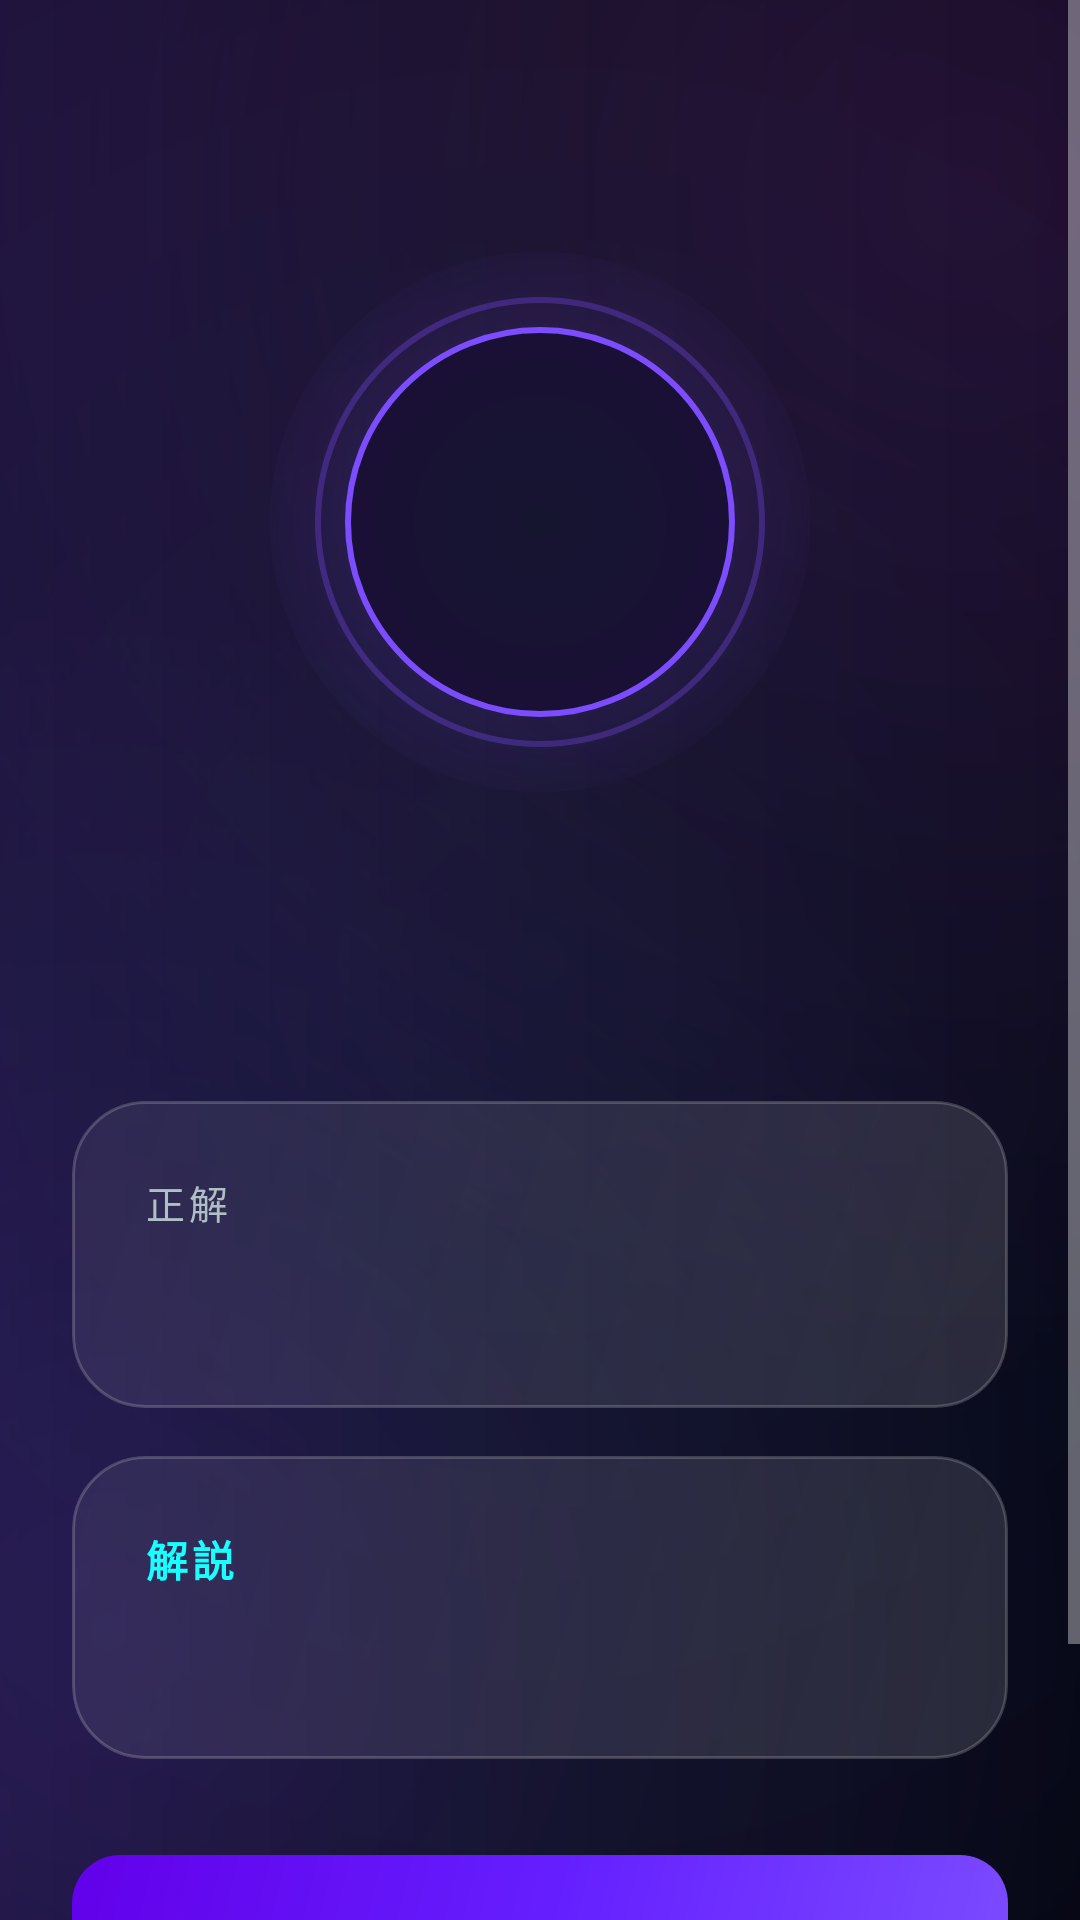

Produce the Android XML layout that renders to this screen, including the resource entries it uses.
<!-- AndroidManifest.xml: application theme Theme.Kadai09_pi12a_36 -->
<!-- res/layout/activity_result.xml -->
<?xml version="1.0" encoding="utf-8"?>
<ScrollView xmlns:android="http://schemas.android.com/apk/res/android"
    xmlns:app="http://schemas.android.com/apk/res-auto"
    xmlns:tools="http://schemas.android.com/tools"
    android:layout_width="match_parent"
    android:layout_height="match_parent"
    android:background="@drawable/space_background"
    android:fillViewport="true"
    tools:context=".ResultActivity">

    <LinearLayout
        android:layout_width="match_parent"
        android:layout_height="wrap_content"
        android:gravity="center_horizontal"
        android:orientation="vertical"
        android:padding="24dp">

        
        <LinearLayout
            android:id="@+id/layoutResultIcon"
            android:layout_width="180dp"
            android:layout_height="180dp"
            android:layout_marginTop="60dp"
            android:background="@drawable/star_circle"
            android:gravity="center"
            android:orientation="vertical">

            <TextView
                android:id="@+id/tvResultIcon"
                android:layout_width="wrap_content"
                android:layout_height="wrap_content"
                android:textSize="64sp"
                android:textStyle="bold"
                tools:text="O" />
        </LinearLayout>

        <TextView
            android:id="@+id/tvResult"
            android:layout_width="wrap_content"
            android:layout_height="wrap_content"
            android:layout_marginTop="24dp"
            android:textSize="32sp"
            android:textStyle="bold"
            android:letterSpacing="0.1"
            android:shadowColor="#7C4DFF"
            android:shadowDx="0"
            android:shadowDy="0"
            android:shadowRadius="15"
            tools:text="正解!" />

        
        <androidx.cardview.widget.CardView
            android:layout_width="match_parent"
            android:layout_height="wrap_content"
            android:layout_marginTop="36dp"
            app:cardBackgroundColor="@android:color/transparent"
            app:cardCornerRadius="24dp"
            app:cardElevation="0dp">

            <LinearLayout
                android:layout_width="match_parent"
                android:layout_height="wrap_content"
                android:background="@drawable/cosmic_card"
                android:orientation="vertical"
                android:padding="24dp">

                <TextView
                    android:layout_width="wrap_content"
                    android:layout_height="wrap_content"
                    android:text="正解"
                    android:textColor="#B0BEC5"
                    android:textSize="13sp"
                    android:letterSpacing="0.1" />

                <TextView
                    android:id="@+id/tvCorrectAnswer"
                    android:layout_width="match_parent"
                    android:layout_height="wrap_content"
                    android:layout_marginTop="8dp"
                    android:textColor="#69F0AE"
                    android:textSize="20sp"
                    android:textStyle="bold"
                    tools:text="B. 木星" />
            </LinearLayout>
        </androidx.cardview.widget.CardView>

        
        <androidx.cardview.widget.CardView
            android:layout_width="match_parent"
            android:layout_height="wrap_content"
            android:layout_marginTop="16dp"
            app:cardBackgroundColor="@android:color/transparent"
            app:cardCornerRadius="24dp"
            app:cardElevation="0dp">

            <LinearLayout
                android:layout_width="match_parent"
                android:layout_height="wrap_content"
                android:background="@drawable/cosmic_card"
                android:orientation="vertical"
                android:padding="24dp">

                <TextView
                    android:layout_width="wrap_content"
                    android:layout_height="wrap_content"
                    android:text="解説"
                    android:textColor="#18FFFF"
                    android:textSize="14sp"
                    android:textStyle="bold"
                    android:letterSpacing="0.1" />

                <TextView
                    android:id="@+id/tvExplanation"
                    android:layout_width="match_parent"
                    android:layout_height="wrap_content"
                    android:layout_marginTop="12dp"
                    android:lineSpacingExtra="5dp"
                    android:textColor="@color/white"
                    android:textSize="15sp"
                    tools:text="木星は太陽系最大の惑星で、地球の約11倍の直径を持ちます。ガス惑星であり、主に水素とヘリウムで構成されています。" />
            </LinearLayout>
        </androidx.cardview.widget.CardView>

        
        <com.google.android.material.button.MaterialButton
            android:id="@+id/btnNext"
            android:layout_width="match_parent"
            android:layout_height="wrap_content"
            android:layout_marginTop="32dp"
            android:layout_marginBottom="32dp"
            android:background="@drawable/space_button_main"
            android:paddingVertical="18dp"
            android:text="次の問題へ"
            android:textColor="@color/white"
            android:textSize="17sp"
            android:textStyle="bold"
            app:backgroundTint="@null"
            app:cornerRadius="16dp" />

    </LinearLayout>
</ScrollView>
<!-- resources referenced by this layout -->
<resources>
  <color name="white">#FFFFFFFF</color>
  <!-- drawable cosmic_card (drawable) -->
  <?xml version="1.0" encoding="utf-8"?>
  <layer-list xmlns:android="http://schemas.android.com/apk/res/android">
      
      <item
          android:left="-2dp"
          android:top="-2dp"
          android:right="-2dp"
          android:bottom="-2dp">
          <shape android:shape="rectangle">
              <solid android:color="#00000000" />
              <corners android:radius="24dp" />
              <stroke
                  android:width="1dp"
                  android:color="#307C4DFF" />
          </shape>
      </item>
      
      <item>
          <shape android:shape="rectangle">
              <gradient
                  android:angle="135"
                  android:startColor="#20FFFFFF"
                  android:endColor="#10FFFFFF"
                  android:type="linear" />
              <corners android:radius="24dp" />
              <stroke
                  android:width="1dp"
                  android:color="#30FFFFFF" />
          </shape>
      </item>
  </layer-list>
  <!-- drawable space_button_main (drawable) -->
  <?xml version="1.0" encoding="utf-8"?>
  <shape xmlns:android="http://schemas.android.com/apk/res/android"
      android:shape="rectangle">
      <gradient
          android:angle="135"
          android:startColor="#7C4DFF"
          android:centerColor="#651FFF"
          android:endColor="#6200EA"
          android:type="linear" />
      <corners android:radius="16dp" />
  </shape>
  <!-- drawable star_circle (drawable) -->
  <?xml version="1.0" encoding="utf-8"?>
  <layer-list xmlns:android="http://schemas.android.com/apk/res/android">
      
      <item>
          <shape android:shape="oval">
              <gradient
                  android:type="radial"
                  android:gradientRadius="100dp"
                  android:startColor="#407C4DFF"
                  android:endColor="#00000000" />
          </shape>
      </item>
      
      <item
          android:left="15dp"
          android:top="15dp"
          android:right="15dp"
          android:bottom="15dp">
          <shape android:shape="oval">
              <stroke
                  android:width="2dp"
                  android:color="#507C4DFF" />
              <solid android:color="#00000000" />
          </shape>
      </item>
      
      <item
          android:left="25dp"
          android:top="25dp"
          android:right="25dp"
          android:bottom="25dp">
          <shape android:shape="oval">
              <gradient
                  android:type="radial"
                  android:gradientRadius="60dp"
                  android:startColor="#151530"
                  android:endColor="#1A1035" />
              <stroke
                  android:width="2dp"
                  android:color="#7C4DFF" />
          </shape>
      </item>
  </layer-list>
  <style name="Theme.Kadai09_pi12a_36" parent="Theme.MaterialComponents.NoActionBar">
          <item name="colorPrimary">@color/primary</item>
          <item name="colorPrimaryVariant">@color/primary_dark</item>
          <item name="colorOnPrimary">@color/white</item>
          <item name="colorSecondary">@color/accent</item>
          <item name="colorSecondaryVariant">@color/accent_light</item>
          <item name="colorOnSecondary">@color/white</item>
          <item name="android:statusBarColor">@color/space_black</item>
          <item name="android:windowBackground">@color/space_black</item>
          <item name="android:navigationBarColor">@color/space_black</item>
      </style>
  <color name="primary">#7C4DFF</color>
  <color name="primary_dark">#1A1035</color>
  <color name="accent">#18FFFF</color>
  <color name="accent_light">#84FFFF</color>
  <color name="space_black">#050510</color>
</resources>
